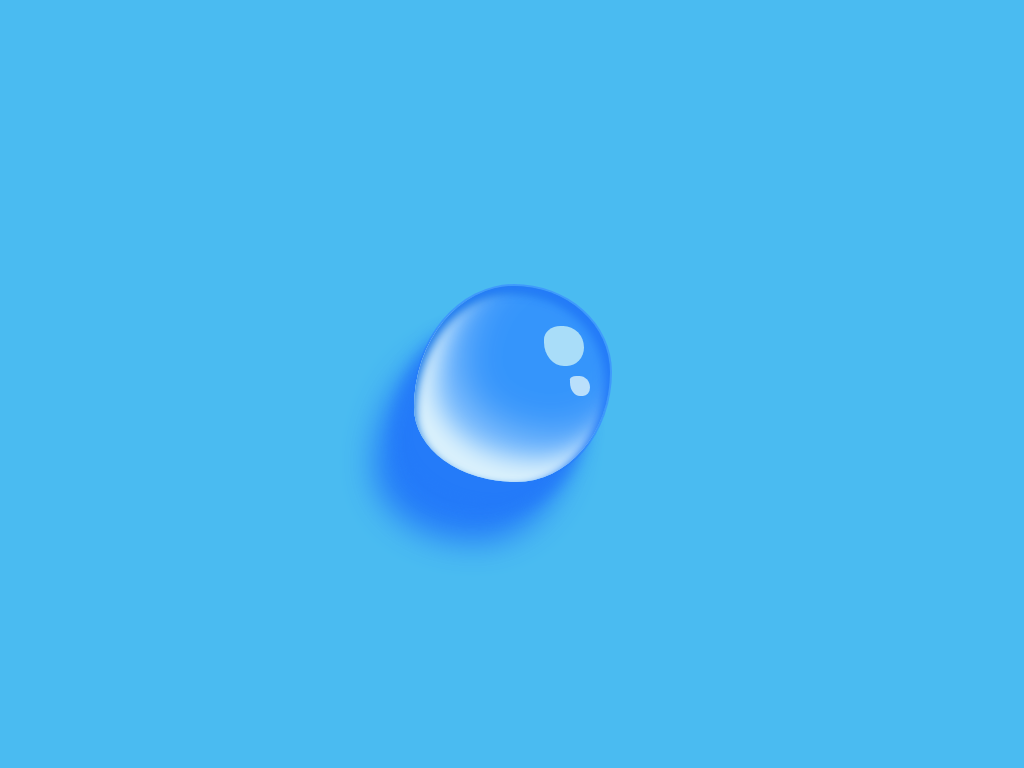

Here is a drawing made with CSS. Write the source that renders it.

<!-- file: index.html -->
<!DOCTYPE html>
<html lang="en">

<head>
    <meta charset="UTF-8">
    <meta http-equiv="X-UA-Compatible" content="IE=edge">
    <meta name="viewport" content="width=device-width, initial-scale=1.0">
    <title>Document</title>
    <link rel="stylesheet" href="style.css">
</head>

<body>
    <div class="full-body">
        <div class="drop"></div>
    </div>

</body>

</html>

/* file: style.css */
html,
body {
    height: 100%;
}

* {
    box-sizing: border-box;
    margin: 0;
    padding: 0;
    border: 0;
    border-spacing: 0;
}

div.full-body {
    width: 100%;
    height: 100%;
    background: rgb(74, 187, 241);
    display: flex;
    justify-content: center;
    align-items: center;
}

.drop {
    position: relative;
    height: 200px;
    width: 200px;
    background: #54abfb;
    border-radius: 51% 49% 48% 52%/ 62% 44% 56% 38%;
    opacity: .8;
    border: 2px solid #3d93ff;
}

.drop::before {
    content: "";
    position: absolute;
    height: 100%;
    width: 100%;
    background: #318CFE;
    border-radius: 51% 49% 48% 52%/ 62% 44% 56% 38%;
    box-shadow: -20px 30px 16px #1b6cfb, -40px 60px 32px #1b6cfb, inset -6px 6px 10px #1b6cfb, inset 2px 6px 10px #1a74e5, inset 20px -20px 22px white, inset 40px -40px 44px #a8ceff;
}

.drop::after {
    content: '';
    position: absolute;
    height: 40px;
    width: 40px;
    background: #e6fdfb;
    border-radius: 44% 56% 46% 54% / 36% 58% 50% 64%;
    left: 130px;
    top: 40px;
    box-shadow: 16px 40px 0 -10px white;
    opacity: .8;
}